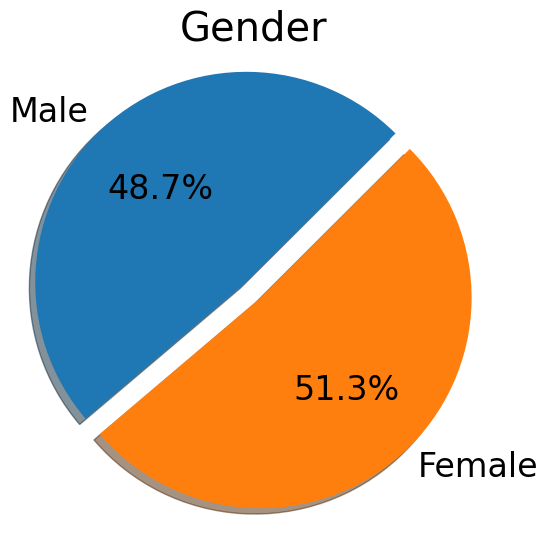

Recreate this plot in Python. (Note: this script raises an exception after producing the figure.)
import matplotlib.pyplot as plt
import matplotlib
import numpy as np

if __name__ == '__main__':
    # Pie: Male / Female
    font = {'family': 'arial',
            'size': 24}
    matplotlib.rcParams['mathtext.rm'] = 'arial'
    matplotlib.rc('font', **font)
    ##################################################################
    # Pie: Gender
    ##################################################################
    labels = 'Male', 'Female'
    sizes = [38, 40]
    explode = (0, 0.1)  # only "explode" the 2nd slice (i.e. 'Hogs')

    # fig1, ax1 = plt.subplots(figsize=[6.0, 6.0])
    fig1 = plt.figure(figsize=[6.0, 6.0])
    ax1 = fig1.add_axes([0.1, 0.1, 0.8, 0.8])
    ax1.pie(sizes, explode=explode, labels=labels, autopct='%1.1f%%',
            shadow=True, startangle=45)
    plt.title("Gender")
    ax1.axis('equal')  # Equal aspect ratio ensures that pie is drawn as a circle.
    plt.savefig("gender.png", dpi=None, facecolor='w', edgecolor='w',
                orientation='portrait', papertype=None, format=None,
                transparent=False, bbox_inches=None, pad_inches=0.2,
                frameon=None, metadata=None)
    plt.show()

    ##################################################################
    # Pie: Age
    ##################################################################

    font = {'family': 'arial',
            'size': 24}
    matplotlib.rcParams['mathtext.rm'] = 'arial'
    matplotlib.rc('font', **font)
    labels = '<20', '20-29', '30-39', '>40'
    sizes = [8, 44,21,5]
    explode = (0, 0.1, 0, 0)  # only "explode" the 2nd slice (i.e. 'Hogs')

    # fig1, ax1 = plt.subplots(figsize=[6.0, 6.0])
    fig1 = plt.figure(figsize=[6.0, 6.0])
    ax1 = fig1.add_axes([0.1, 0.1, 0.8, 0.8])
    ax1.pie(sizes, explode=explode, labels=labels, autopct='%1.1f%%',
            shadow=True, startangle=0)
    ax1.axis('equal')  # Equal aspect ratio ensures that pie is drawn as a circle.
    plt.title("Ages")
    plt.savefig("gender.png", dpi=None, facecolor='w', edgecolor='w',
                orientation='portrait', papertype=None, format=None,
                transparent=False, bbox_inches=None, pad_inches=0.2,
                frameon=None, metadata=None)
    plt.show()
    ##################################################################
    # Pie: Region
    ##################################################################
    font = {'family': 'arial',
            'size': 24}
    matplotlib.rcParams['mathtext.rm'] = 'arial'
    matplotlib.rc('font', **font)
    labels = 'Domestic', 'Non-Do.'
    sizes = [32, 46]
    explode = (0, 0.1)  # only "explode" the 2nd slice (i.e. 'Hogs')

    # fig1, ax1 = plt.subplots(figsize=[6.0, 6.0])
    fig1 = plt.figure(figsize=[6.0, 6.0])
    ax1 = fig1.add_axes([0.1, 0.1, 0.8, 0.8])
    ax1.pie(sizes, explode=explode, labels=labels, autopct='%1.1f%%',
            shadow=True, startangle=45)
    ax1.axis('equal')  # Equal aspect ratio ensures that pie is drawn as a circle.
    plt.title("Region")
    plt.savefig("english.png", dpi=None, facecolor='w', edgecolor='w',
                orientation='portrait', papertype=None, format=None,
                transparent=False, bbox_inches=None, pad_inches=0.2,
                frameon=None, metadata=None)
    plt.show()